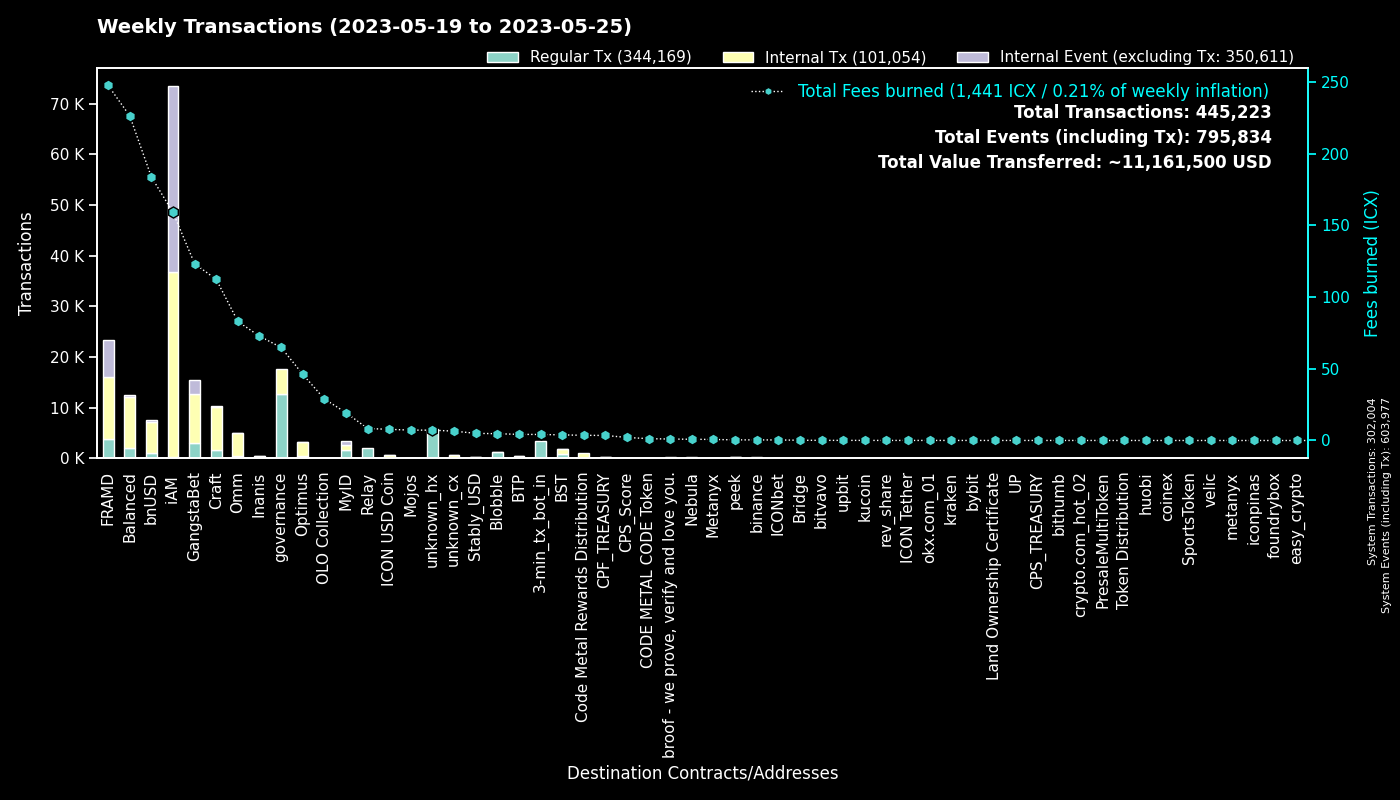

Source data for this figure (header and first rows):
to, Regular Tx, Fees burned, to_def, Internal Tx, Internal Event (excluding Tx), group
0, 301966, 0.0, System, 38, 301973, System
cx00000000000000000000000000000000000000…, 12747, 64.85, governance, 4816, 0, governance
cx2aa9b28a657e3121b75d3d4fe65e569398645d…, 3567, 116.4, FRAMD Token, 5672, 583, FRAMD
hx11de4e28be4845de3ea392fd8d758655bf766c…, 3360, 4.2, 3-min_tx_bot_in, 0, 0, 3-min_tx_bot_in
cxca5faa5a71d986a2e84dd7e6f5ff791d29901e…, 2045, 8.355, Relay_4, 0, 0, Relay
cxe5c2c460364acc5f8c1d5ca925930043d8d9c9…, 1416, 6.696, GangstaBet Crown, 1511, 0, GangstaBet
cx88fd7df7ddff82f7cc735c871dc519838cb235…, 1011, 183.6, bnUSD, 6165, 456, bnUSD
cxf2ca3b655a782f39227934d37ff3b77f9b1ebc…, 965, 3.903, unknown_cx, 0, 0, Blobble
cxf14dea1cff7ceb29a46e6d04533a08f84441e4…, 902, 3.915, Blobble Stake Token, 926, 1, BST
cx9e3cadcc1a4be3323ea23371b84575abb32703…, 722, 1.483, MyID_1, 0, 722, MyID
cx7ecb16e4c143b95e01d05933c17cb986cfe618…, 629, 49.88, CraftRewards, 3535, 36, Craft
cx9c4698411c6d9a780f605685153431dcda0460…, 610, 7.215, Auction, 2598, 1, Craft
cx694e8c9f1a05c8c3719f30d46b97697960e428…, 574, 5.401, MyID_2, 574, 0, MyID
cxba62bb61baf8dd8b6a04633fe33806547785a0…, 404, 12.52, MyID_3, 404, 0, MyID
cx2dc662031f3d62bcdba4f63e9bf827767c8475…, 386, 5.65, GangstaBet Skill, 2491, 2629, GangstaBet
cx2609b924e33ef00b648a409245c7ea394c4678…, 377, 65.32, balanced_sicx, 2012, 52, Balanced
cx5a0af85407c69945eb318d4ac18e9e84218416…, 359, 7.819, GangWar Simulation, 1362, 146, GangstaBet
cx69bcdf1753472c1444188ec3f5188657e30c83…, 332, 1.012, broof - we prove, verify and love you., 0, 0, broof - we prove, verify and love you.
hxb568381d35d3e7a6383200e8a0d30310af20b9…, 311, 0.3887, binance_hot, 0, 0, binance
cx2e6d0fc0eca04965d06038c8406093337f085f…, 308, 53.94, Craft, 2142, 32, Craft
cxd17316e24ee40f2ef8ed6f3a497311db1b3520…, 295, 57.65, GangstaVerse LootBox, 1119, 0, GangstaBet
cx14002628a4599380f391f708843044bc93dce2…, 294, 158.9, iAM Div, 36518, 36623, iAM
cx10d59e8103ab44635190bd4139dbfd682fa2d0…, 280, 12.65, balanced_rewards, 868, 0, Balanced
cxa0af3165c08318e988cb30993b3048335b94af…, 271, 12.18, balanced_dex, 828, 0, Balanced
cx21e94c08c03daee80c25d8ee3ea22a20786ec2…, 250, 57.93, Balanced Router, 2799, 106, Balanced
cxf61cd5a45dc9f91c15aa65831a30a90d59a096…, 224, 38.43, balanced_baln, 1505, 119, Balanced
cx30f18d26f45d990112a4cd4825c0b79af73aac…, 197, 131, Yetis, 6660, 6629, FRAMD
cxcb455f26a2c01c686fa7f30e1e3661642dd53c…, 192, 50.15, omm_lending, 3431, 0, Omm
cxaa99a164586883eed0322d62a31946dfa9491f…, 190, 20.33, optimus_rewards, 635, 14, Optimus
cx28b2ec885b50c8a93da752f2d0467a67127a70…, 186, 14.87, CROWN, 1213, 49, GangstaBet
cx66d4d90f5f113eba575bf793570135f9b10cec…, 169, 11.52, balanced_loans, 542, 58, Balanced
cxcc711062b732ed14954008da8a5b5193b4d486…, 168, 0.3108, peek_1, 0, 0, peek
cx6139a27c15f1653471ffba0b4b88dc15de7e32…, 157, 29.38, gangstabet_token, 1565, 63, GangstaBet
cx203d9cd2a669be67177e997b8948ce2c35caff…, 131, 22.62, balanced_dividends, 1295, 25, Balanced
cxe971c0a92c58db502e4a224efc6ba311eb1c17…, 125, 71.71, Inanis Treasury, 278, 28, Inanis
cx32ec70628489e36852e3ef248e8379f28ea47a…, 122, 0.5315, unknown_cx, 122, 0, Blobble
cx8683d50b9f53275081e13b64fba9d6a56b7c57…, 116, 0.3831, gangstabet_trade, 96, 0, GangstaBet
cx44250a12074799e26fdeee75648ae47e2cc842…, 100, 1.856, balanced_governance, 1, 0, Balanced
cx1a29259a59f463a67bb2ef84398b30ca56b583…, 94, 21.43, omm_token, 758, 63, Omm
cx7b1843b7ef5368a080ccf59c0a9d1bdec474f9…, 93, 4.173, optimus_dividends, 929, 0, Optimus
cx28497aef34ec44ad2be9249daddfbe34b54f30…, 93, 1.19, Balanced Bribe, 93, 0, Balanced
cx82c8c091b41413423579445032281bca5ac14f…, 84, 0.6231, Craft, 84, 36, Craft
cx85954d0dae92b63bf5cba03a59ca4ffe687bad…, 81, 0.5305, NebulaMultiToken, 101, 0, Nebula
hxa390d24fdcba68515b492ffc553192802706a1…, 80, 0.1, bitvavo_hot, 0, 0, bitvavo
cx785d504f44b5d2c8dac04c5a1ecd75f18ee57d…, 80, 5.857, Finance Token, 206, 2, Optimus
cx334db6519871cb2bfd154cec0905ced4ea142d…, 75, 0.2583, unknown_cx, 0, 0, unknown_cx
cx841f29ec6ce98b527d49a275e87d427627f1af…, 66, 7.633, OMM Delegation, 2, 2, Omm
cxae3034235540b924dfcc1b45836c293dcc82bf…, 59, 7.776, ICON USD Coin, 521, 4, ICON USD Coin
cx384018e03aa8b739472c7a0645b70df97550e2…, 58, 0.2052, GangstaBet, 56, 0, GangstaBet
hxbb984f278abd66ae2155edbd91f8c87ce98411…, 55, 0.06875, kucoin, 0, 0, kucoin
cx2d86ce51600803e187ce769129d1f6442bcefb…, 53, 0.6201, CraftStaked, 90, 0, Craft
cx53f8ccd5426534f82cf10cb742de033e51da72…, 52, 0.1874, GangWar Equipments, 51, 0, GangstaBet
cx7b4472ca8408eca00a8b483c7151b11ae73598…, 47, 0.2897, unknown_cx, 0, 0, Blobble
cx5b5a03cb525a1845d0af3a872d525b18a810ac…, 46, 1.879, btp-0x38.bsc-BTCB, 184, 0, BTP
cxbb2871f468a3008f80b08fdde5b8b951583acf…, 45, 4.997, Stably_USD, 287, 2, Stably_USD
hx5f75e7ea5a055f6700716a2487b44261ed02dd…, 43, 0.05375, unknown_hx, 0, 0, unknown_hx
cx7baf94bd53b505353285ee4c4c050f97035817…, 41, 0.136, GangWar Items, 40, 0, GangstaBet
hx85532472e789802a943bd34a8aeb86668bc232…, 36, 0.045, okx.com_01, 0, 0, okx.com_01
hx2d80a2205feef0920e080b9fb539ee3505ddaa…, 36, 0.045, unknown_hx, 0, 0, unknown_hx
hx68646780e14ee9097085f7280ab137c3633b4b…, 36, 0.045, kraken_hot, 0, 0, kraken
... 1,378 more rows
